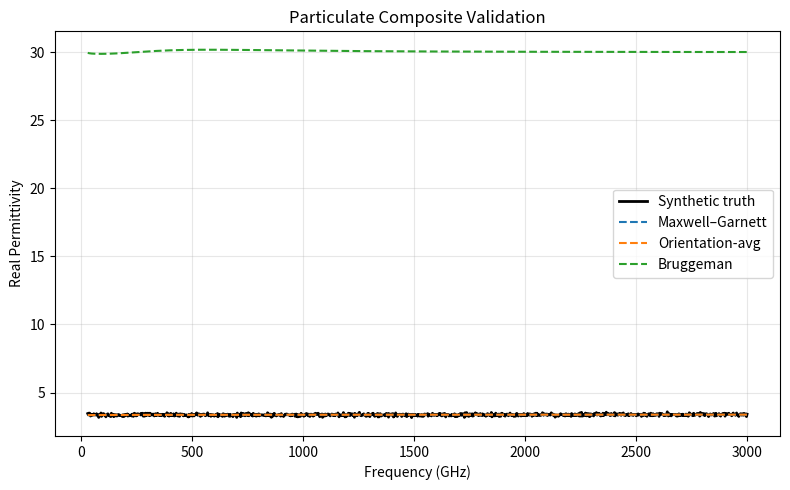
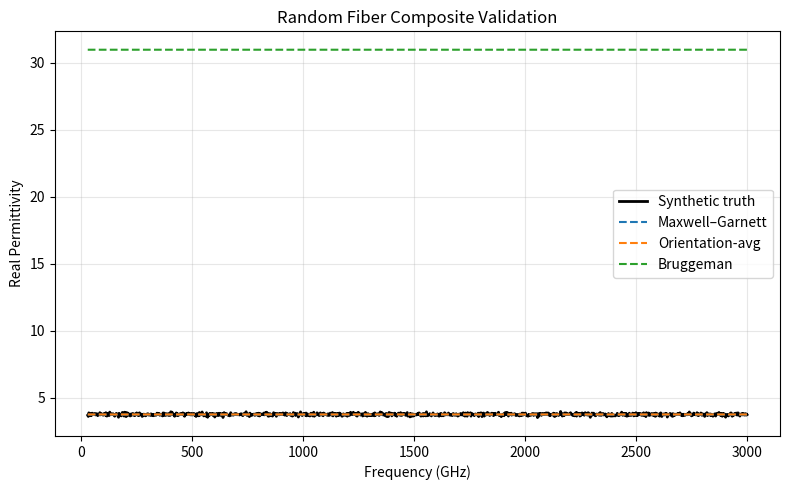
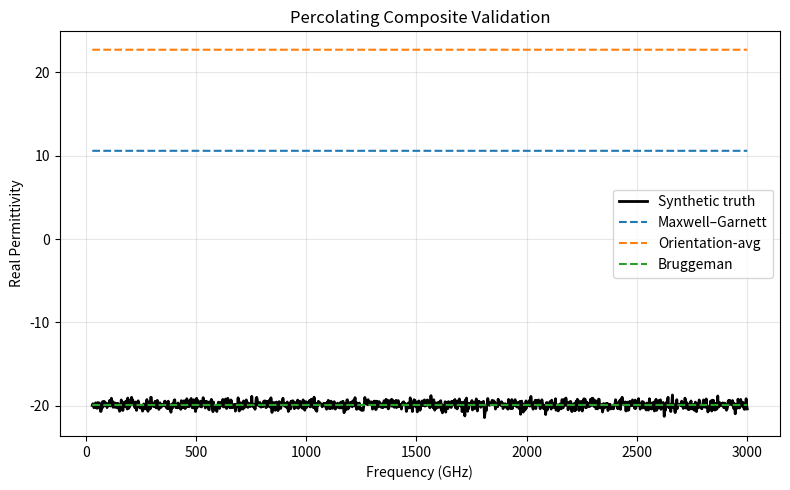

Write Python code to recreate these figures, in order.
import numpy as np
from numpy import trapz
import matplotlib.pyplot as plt
from scipy.optimize import least_squares
import os

# ============================================================
# GLOBAL SETTINGS
# ============================================================

np.random.seed(0)
SAVE_DIR = "journal_validation_plots"
os.makedirs(SAVE_DIR, exist_ok=True)

f = np.linspace(30e9, 3e12, 1200)
w = 2 * np.pi * f

# ============================================================
# EFFECTIVE MEDIUM MODELS
# ============================================================

def maxwell_garnett(eps_m, eps_f, Vf):
    return eps_m * (
        (eps_f + 2*eps_m + 2*Vf*(eps_f - eps_m)) /
        (eps_f + 2*eps_m - Vf*(eps_f - eps_m))
    )

def eps_parallel(eps_m, eps_f, Vf):
    return Vf * eps_f + (1 - Vf) * eps_m

def eps_perpendicular(eps_m, eps_f, Vf):
    return eps_m * (
        (eps_f + eps_m + Vf*(eps_f - eps_m)) /
        (eps_f + eps_m - Vf*(eps_f - eps_m))
    )

def orientation_average(eps_para, eps_perp):
    return (1/3)*eps_para + (2/3)*eps_perp

def bruggeman(eps_m, eps_f, Vf, n_iter=200):
    eps = np.full_like(eps_f, eps_m, dtype=complex)
    for _ in range(n_iter):
        F = ((1-Vf)*(eps_m-eps)/(eps_m+2*eps)
             + Vf*(eps_f-eps)/(eps_f+2*eps))
        eps -= 0.5 * F
    return eps

# ============================================================
# SYNTHETIC DATA GENERATORS
# ============================================================

def noisy(x, level=0.02):
    x = np.atleast_1d(x)
    return x * (1 + level * np.random.randn(*x.shape))

def synthetic_particulate():
    eps_m = 3.0 - 1j*0.02
    eps_f = 5.0 - 1j*0.01 + 0.05*np.log(f/f[0])
    Vf = 0.20
    eps_true = maxwell_garnett(eps_m, np.full_like(f, eps_f, dtype=complex), Vf)
    return noisy(eps_true), eps_m, eps_f, Vf

def synthetic_random_fiber():
    eps_m = 3.0 - 1j*0.02
    eps_f = 6.0 - 1j*0.015
    Vf = 0.30
    eps_para = eps_parallel(eps_m, eps_f, Vf)
    eps_perp = eps_perpendicular(eps_m, eps_f, Vf)
    eps_true = orientation_average(
        np.full_like(f, eps_para, dtype=complex),
        np.full_like(f, eps_perp, dtype=complex)
    )
    return noisy(eps_true), eps_m, eps_f, Vf

def synthetic_percolating():
    eps_m = 3.0 - 1j*0.02
    eps_f = 100 - 1j*(1e3/f)
    Vf = 0.50
    eps_true = bruggeman(np.full_like(f, eps_m, dtype=complex),
                         np.full_like(f, eps_f, dtype=complex),
                         Vf)
    return noisy(eps_true), eps_m, eps_f, Vf

# ============================================================
# SCORING & PHYSICAL METRICS
# ============================================================

def rmse(a, b):
    return np.sqrt(np.mean(np.abs(a-b)**2))

def loss_tangent(eps):
    return np.imag(eps) / np.real(eps)

def reflectivity(eps):
    n = np.sqrt(eps)
    return np.abs((n-1)/(n+1))**2

def score_model(eps_true, eps_model):
    return {
        "RMSE_eps": rmse(eps_true, eps_model),
        "RMSE_real": rmse(np.real(eps_true), np.real(eps_model)),
        "RMSE_imag": rmse(np.imag(eps_true), np.imag(eps_model)),
        "RMSE_tand": rmse(loss_tangent(eps_true), loss_tangent(eps_model)),
        "RMSE_R": rmse(reflectivity(eps_true), reflectivity(eps_model))
    }

# ============================================================
# MONTE CARLO CONFIDENCE INTERVALS
# ============================================================

def monte_carlo_ci(model_func, n_mc=200):
    eps_samples = np.array([model_func() for _ in range(n_mc)])
    return (
        np.mean(eps_samples, axis=0),
        np.percentile(eps_samples, 2.5, axis=0),
        np.percentile(eps_samples, 97.5, axis=0)
    )

# ============================================================
# INVERSE FITTING
# ============================================================

def inverse_fit(eps_meas, eps_m, model="MG"):
    def residuals(p):
        Vf, er, ei = p
        eps_f = er - 1j*ei
        if model == "MG":
            eps_pred = maxwell_garnett(eps_m, eps_f, Vf)
        else:
            eps_pred = orientation_average(
                eps_parallel(eps_m, eps_f, Vf),
                eps_perpendicular(eps_m, eps_f, Vf)
            )
        return np.hstack([
            np.real(eps_pred - eps_meas),
            np.imag(eps_pred - eps_meas)
        ])

    p0 = [0.25, 5.0, 0.02]
    bounds = ([0.01, 1.0, 0.0], [0.6, 50.0, 1.0])
    res = least_squares(residuals, p0, bounds=bounds)
    return res.x, res.cost

# ============================================================
# KRAMERS–KRONIG CAUSALITY CHECK
# ============================================================

def kk_real_from_imag(eps_imag):
    eps_real = np.zeros_like(eps_imag)
    for i in range(len(w)):
        denom = w**2 - w[i]**2
        denom[i] = np.inf  # avoid division by zero
        integrand = w * eps_imag / denom
        eps_real[i] = (2/np.pi) * trapz(integrand, w)
    return eps_real

def kk_error(eps):
    return np.mean(np.abs(np.real(eps) - kk_real_from_imag(np.imag(eps))))

# ============================================================
# PLOTTING
# ============================================================

def plot_validation(eps_true, eps_models, labels, title, fname):
    plt.figure(figsize=(8, 5))
    plt.plot(f*1e-9, np.real(eps_true), 'k', lw=2, label="Synthetic truth")
    for eps, lab in zip(eps_models, labels):
        plt.plot(f*1e-9, np.real(eps), '--', lw=1.5, label=lab)
    plt.xlabel("Frequency (GHz)")
    plt.ylabel("Real Permittivity")
    plt.title(title)
    plt.legend()
    plt.grid(alpha=0.3)
    plt.tight_layout()
    plt.savefig(os.path.join(SAVE_DIR, fname), dpi=300)
    plt.close()

# ============================================================
# MAIN PIPELINE
# ============================================================

datasets = {
    "Particulate": synthetic_particulate,
    "Random Fiber": synthetic_random_fiber,
    "Percolating": synthetic_percolating
}

for name, generator in datasets.items():
    eps_true, eps_m, eps_f, Vf = generator()

    eps_mg = maxwell_garnett(np.full_like(f, eps_m, dtype=complex),
                             np.full_like(f, eps_f, dtype=complex), Vf)
    eps_fiber = orientation_average(
        eps_parallel(np.full_like(f, eps_m, dtype=complex),
                     np.full_like(f, eps_f, dtype=complex), Vf),
        eps_perpendicular(np.full_like(f, eps_m, dtype=complex),
                          np.full_like(f, eps_f, dtype=complex), Vf)
    )
    eps_brug = bruggeman(np.full_like(f, eps_m, dtype=complex),
                         np.full_like(f, eps_f, dtype=complex), Vf)

    plot_validation(
        eps_true,
        [eps_mg, eps_fiber, eps_brug],
        ["Maxwell–Garnett", "Orientation-avg", "Bruggeman"],
        f"{name} Composite Validation",
        f"{name.lower().replace(' ', '_')}.png"
    )

    print(f"\n{name} composite")
    print("MG score:", score_model(eps_true, eps_mg))
    print("Fiber score:", score_model(eps_true, eps_fiber))
    print("Bruggeman score:", score_model(eps_true, eps_brug))
    print("K–K error:", kk_error(eps_true))

# ============================================================
# INVERSE FIT DEMO
# ============================================================

eps_true, eps_m, eps_f_true, Vf_true = synthetic_random_fiber()
params, cost = inverse_fit(eps_true, eps_m, model="fiber")

print("\nInverse fitting (random fiber):")
print("True Vf:", Vf_true, "Retrieved Vf:", params[0])
print("True eps_f:", eps_f_true)
print("Retrieved eps_f:", params[1], "- j", params[2])
